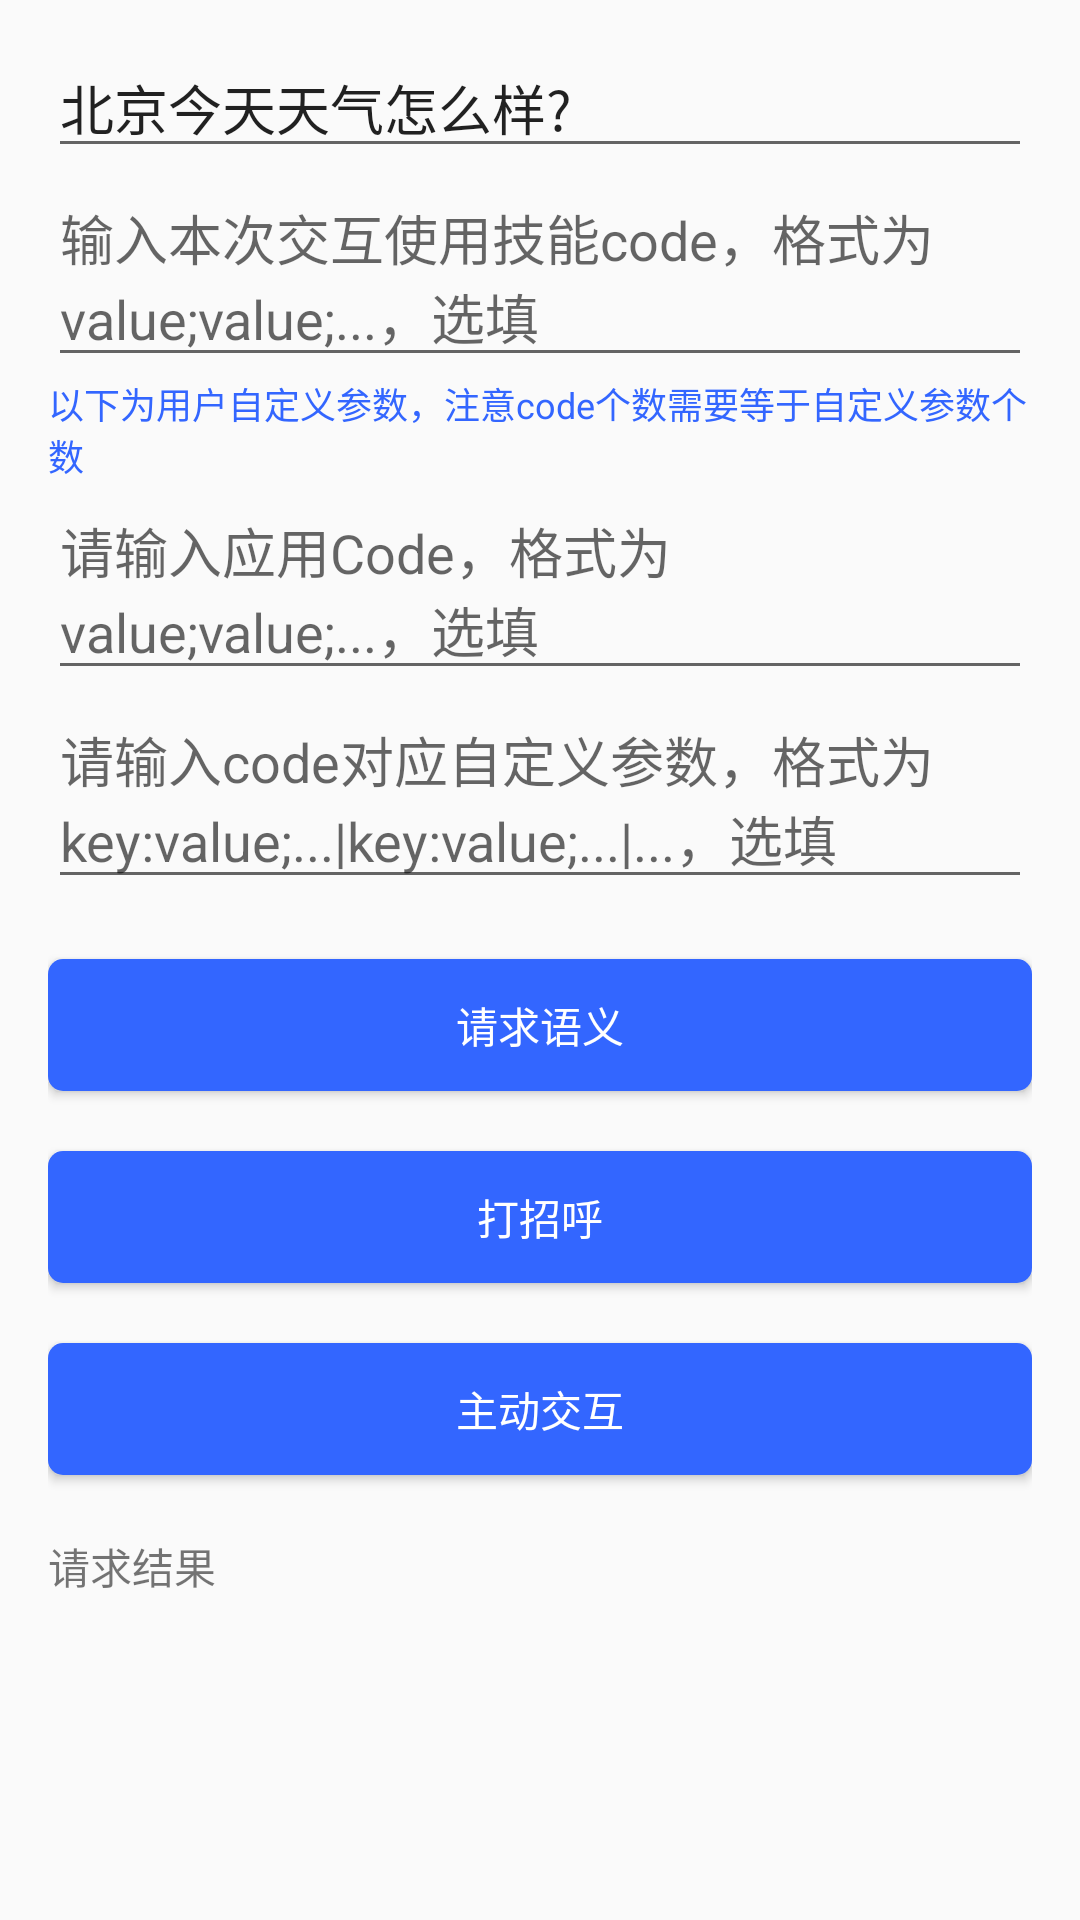

Layout XML and referenced resources for this Android screen:
<!-- AndroidManifest.xml: application theme AppTheme -->
<!-- res/layout/activity_nlp.xml -->
<?xml version="1.0" encoding="utf-8"?>
<LinearLayout xmlns:android="http://schemas.android.com/apk/res/android"
    android:layout_width="match_parent"
    android:layout_height="match_parent"
    xmlns:tools="http://schemas.android.com/tools"
    android:orientation="vertical"
    >
    <ScrollView
        android:layout_width="match_parent"
        android:layout_height="match_parent"
        android:padding="16dp">
        <LinearLayout
            android:layout_width="match_parent"
            android:layout_height="wrap_content"
            android:orientation="vertical">

            <LinearLayout
                android:layout_width="match_parent"
                android:layout_height="wrap_content"
                android:orientation="vertical">
                <EditText
                    android:id="@+id/et_input"
                    android:layout_width="match_parent"
                    android:layout_height="40dp"
                    android:singleLine="true"
                    android:text="@string/edittext_hint"/>

                <EditText
                    android:id="@+id/et_semantic_request_extra_codes"
                    android:layout_width="match_parent"
                    android:layout_height="wrap_content"
                    android:hint="@string/et_hint_semantic_request_extra_codes" />

                <TextView
                    android:layout_width="wrap_content"
                    android:layout_height="wrap_content"
                    android:text="@string/custom_explanation"
                    android:textColor="@color/colorPrimaryDark"
                    android:textSize="12sp" />

                <EditText
                    android:id="@+id/et_semantic_robot_id"
                    android:layout_width="match_parent"
                    android:layout_height="wrap_content"
                    android:hint="@string/et_hint_semantic_robot_id" />

                <EditText
                    android:id="@+id/et_semantic_robot_data"
                    android:layout_width="match_parent"
                    android:layout_height="wrap_content"
                    android:hint="@string/et_hint_semantic_robot_data" />

            </LinearLayout>

            <Button
                android:id="@+id/btn_start"
                android:layout_width="match_parent"
                android:layout_height="44dp"
                android:text="@string/nlp_start"
                android:textColor="@android:color/white"
                android:layout_marginTop="20dp"
                android:background="@drawable/selector_send_bg"/>

            <Button
                android:id="@+id/btn_request_first"
                android:layout_width="match_parent"
                android:layout_height="44dp"
                android:text="@string/nlp_semantic_greet"
                android:textColor="@android:color/white"
                android:layout_marginTop="20dp"
                android:background="@drawable/selector_send_bg"/>

            <Button
                android:id="@+id/btn_request_auto"
                android:layout_width="match_parent"
                android:layout_height="44dp"
                android:text="@string/nlp_semantic_active"
                android:textColor="@android:color/white"
                android:layout_marginTop="20dp"
                android:background="@drawable/selector_send_bg"/>

            <TextView
                android:layout_width="match_parent"
                android:layout_height="wrap_content"
                android:text="@string/results"
                android:layout_marginTop="20dp"/>

            <TextView
                android:id="@+id/tv_result"
                android:layout_width="match_parent"
                android:layout_height="wrap_content"
                android:textColor="@android:color/black"/>

        </LinearLayout>

    </ScrollView>

</LinearLayout>
<!-- resources referenced by this layout -->
<resources>
  <color name="colorPrimaryDark">#3366FF</color>
  <!-- drawable selector_send_bg (drawable) -->
  <?xml version="1.0" encoding="utf-8"?>
  <selector xmlns:android="http://schemas.android.com/apk/res/android">
      <item android:state_pressed="false">
          <shape android:shape="rectangle">
              <solid android:color="@color/colorPrimaryDark"></solid>
              <corners android:radius="5dp"></corners>
          </shape>
      </item>
      <item android:state_pressed="true">
          <shape android:shape="rectangle">
              <solid android:color="@color/colorPrimary_half"></solid>
              <corners android:radius="5dp"></corners>
          </shape>
      </item>
  </selector>
  <string name="custom_explanation">以下为用户自定义参数，注意code个数需要等于自定义参数个数</string>
  <string name="edittext_hint">北京今天天气怎么样?</string>
  <string name="et_hint_semantic_request_extra_codes">输入本次交互使用技能code，格式为 value;value;...，选填</string>
  <string name="et_hint_semantic_robot_data">请输入code对应自定义参数，格式为 key:value;...|key:value;...|...，选填</string>
  <string name="et_hint_semantic_robot_id">请输入应用Code，格式为 value;value;...，选填</string>
  <string name="nlp_semantic_active">主动交互</string>
  <string name="nlp_semantic_greet">打招呼</string>
  <string name="nlp_start">请求语义</string>
  <string name="results">请求结果</string>
  <style name="AppTheme" parent="Theme.AppCompat.Light.DarkActionBar">
          
          <item name="colorPrimary">@color/colorPrimary</item>
          <item name="colorPrimaryDark">@color/colorPrimaryDark</item>
          <item name="colorAccent">@color/colorAccent</item>
      </style>
  <color name="colorPrimary_half">#3388FF</color>
  <color name="colorPrimary">#3366FF</color>
  <color name="colorAccent">#D81B60</color>
</resources>
